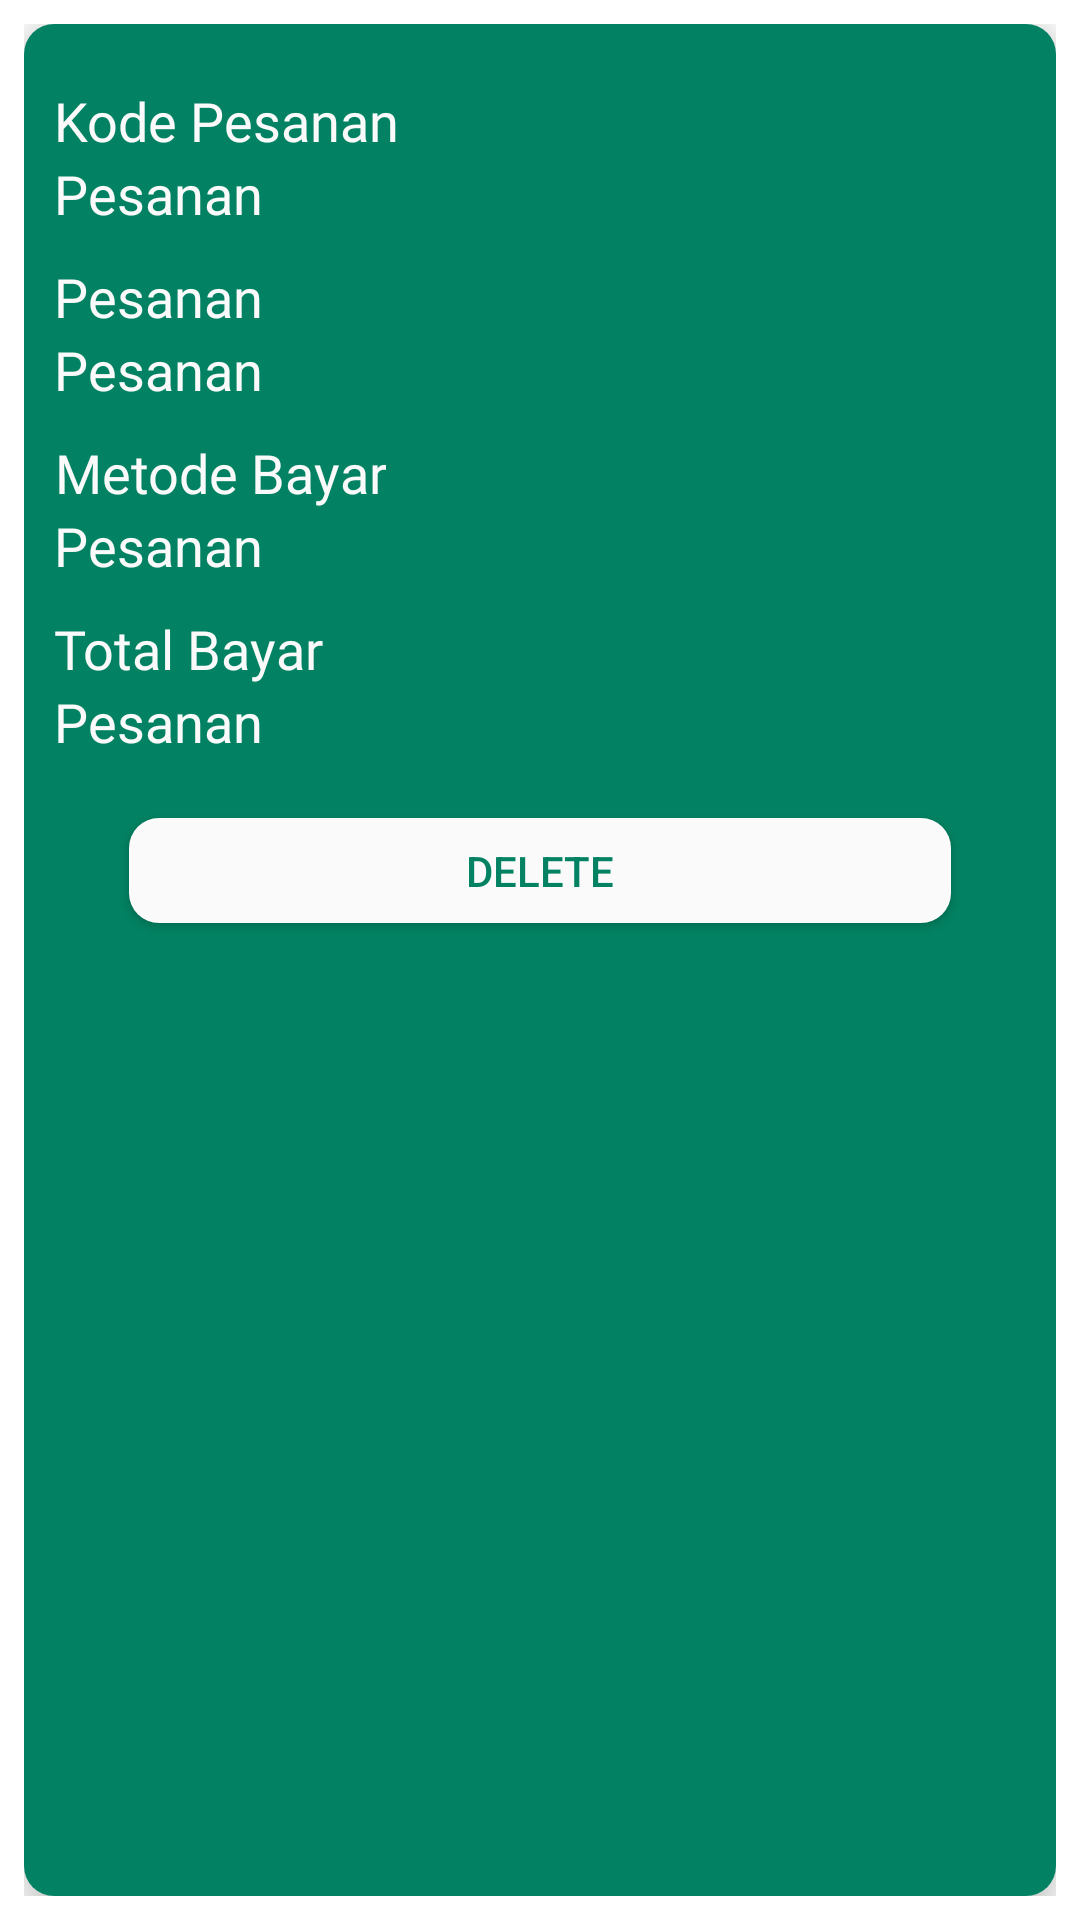

Produce the Android XML layout that renders to this screen, including the resource entries it uses.
<!-- AndroidManifest.xml: application theme Theme.CashHere -->
<!-- res/layout/bg_list_history.xml -->
<?xml version="1.0" encoding="utf-8"?>
<androidx.constraintlayout.widget.ConstraintLayout xmlns:android="http://schemas.android.com/apk/res/android"
    xmlns:app="http://schemas.android.com/apk/res-auto"
    xmlns:tools="http://schemas.android.com/tools"
    android:layout_width="match_parent"
    android:layout_height="wrap_content"
    android:padding="8dp"
    >

    <androidx.cardview.widget.CardView
        android:id="@+id/cvListBelajarKotlin"
        android:layout_width="match_parent"
        android:layout_height="match_parent"
        app:cardCornerRadius="10dp"
        app:cardElevation="10dp"
        android:elevation="10dp"
        app:layout_constraintBottom_toBottomOf="parent"
        app:layout_constraintEnd_toEndOf="parent"
        app:layout_constraintHorizontal_bias="0.5"
        app:layout_constraintStart_toStartOf="parent"
        app:layout_constraintTop_toTopOf="parent">

        <LinearLayout
            android:layout_width="match_parent"
            android:layout_height="match_parent"
            android:orientation="vertical"
            android:background="@color/hijau_utama"
            android:padding="10dp">


            <TextView
                android:id="@+id/tvKodeListBayar"
                android:layout_width="wrap_content"
                android:layout_height="wrap_content"
                android:fontFamily="@font/russo_one"
                android:text="001"
                android:visibility="gone"
                android:textColor="@color/white_smooth"
                android:textSize="10sp"
                app:layout_constraintBottom_toBottomOf="@+id/textView3"
                app:layout_constraintStart_toEndOf="@+id/textView3" />

            <TextView
                android:layout_width="wrap_content"
                android:layout_height="wrap_content"
                android:fontFamily="@font/russo_one"
                android:text="Kode Pesanan"
                android:layout_marginTop="10dp"
                android:textAlignment="center"
                android:textColor="@color/white_smooth"
                android:textSize="18sp"
                app:layout_constraintBottom_toBottomOf="@+id/textView4"
                app:layout_constraintStart_toEndOf="@+id/textView4" />

            <TextView
                android:id="@+id/kodePesananHistory"
                android:layout_width="wrap_content"
                android:layout_height="wrap_content"
                android:layout_centerVertical="true"
                android:text="Pesanan"
                android:textColor="@color/white_smooth"
                android:textSize="18sp" />

            <TextView
                android:layout_width="wrap_content"
                android:layout_height="wrap_content"
                android:fontFamily="@font/russo_one"
                android:text="Pesanan"
                android:layout_marginTop="10dp"
                android:textAlignment="center"
                android:textColor="@color/white_smooth"
                android:textSize="18sp"
                app:layout_constraintBottom_toBottomOf="@+id/textView4"
                app:layout_constraintStart_toEndOf="@+id/textView4" />

            <TextView
                android:id="@+id/listPesananHistory"
                android:layout_width="wrap_content"
                android:layout_height="wrap_content"
                android:layout_centerVertical="true"
                android:text="Pesanan"
                android:textColor="@color/white_smooth"
                android:textSize="18sp" />

            <TextView
                android:layout_width="wrap_content"
                android:layout_height="wrap_content"
                android:fontFamily="@font/russo_one"
                android:text="Metode Bayar"
                android:layout_marginTop="10dp"
                android:textAlignment="center"
                android:textColor="@color/white_smooth"
                android:textSize="18sp"
                app:layout_constraintBottom_toBottomOf="@+id/textView4"
                app:layout_constraintStart_toEndOf="@+id/textView4" />

            <TextView
                android:id="@+id/tvMetodeBayarHistory"
                android:layout_width="wrap_content"
                android:layout_height="wrap_content"
                android:layout_centerVertical="true"
                android:text="Pesanan"
                android:textColor="@color/white_smooth"
                android:textSize="18sp" />

            <TextView
                android:layout_width="wrap_content"
                android:layout_height="wrap_content"
                android:fontFamily="@font/russo_one"
                android:text="Total Bayar"
                android:layout_marginTop="10dp"
                android:textAlignment="center"
                android:textColor="@color/white_smooth"
                android:textSize="18sp"
                app:layout_constraintBottom_toBottomOf="@+id/textView4"
                app:layout_constraintStart_toEndOf="@+id/textView4" />

            <TextView
                android:id="@+id/tvTotalBayarHistory"
                android:layout_width="wrap_content"
                android:layout_height="wrap_content"
                android:layout_centerVertical="true"
                android:text="Pesanan"
                android:textColor="@color/white_smooth"
                android:textSize="18sp" />

            <androidx.appcompat.widget.AppCompatButton
                android:id="@+id/btnDeleteHistory"
                android:layout_marginTop="20dp"
                android:layout_marginEnd="25dp"
                android:layout_marginStart="25dp"
                android:layout_width="match_parent"
                android:layout_height="35dp"
                android:background="@drawable/bg_btn_white"
                android:text="Delete"
                android:textColor="@color/hijau_utama"
                android:textSize="14sp"/>




        </LinearLayout>
    </androidx.cardview.widget.CardView>



</androidx.constraintlayout.widget.ConstraintLayout>
<!-- resources referenced by this layout -->
<resources>
  <color name="hijau_utama">#028262</color>
  <color name="white_smooth">#FAFAFA</color>
  <!-- drawable bg_btn_white (drawable-v24) -->
  <?xml version="1.0" encoding="utf-8"?>
  <shape xmlns:android="http://schemas.android.com/apk/res/android">
  
      <solid
          android:color="@color/white_smooth"
          />
      <corners
          android:radius="10dp"
          />
  
  </shape>
  <style name="Theme.CashHere" parent="Theme.MaterialComponents.DayNight.NoActionBar">
          
          <item name="colorPrimary">@color/white_smooth</item>
          <item name="colorPrimaryVariant">@color/purple_700</item>
          <item name="colorOnPrimary">@color/white</item>
          
          <item name="colorSecondary">@color/teal_200</item>
          <item name="colorSecondaryVariant">@color/teal_700</item>
          <item name="colorOnSecondary">@color/black</item>
          
          <item name="android:statusBarColor" tools:targetApi="l">?attr/colorPrimaryVariant</item>
          
      </style>
  <color name="purple_700">#FF3700B3</color>
  <color name="white">#FFFFFFFF</color>
  <color name="teal_200">#FF03DAC5</color>
  <color name="teal_700">#FF018786</color>
  <color name="black">#FF000000</color>
</resources>
